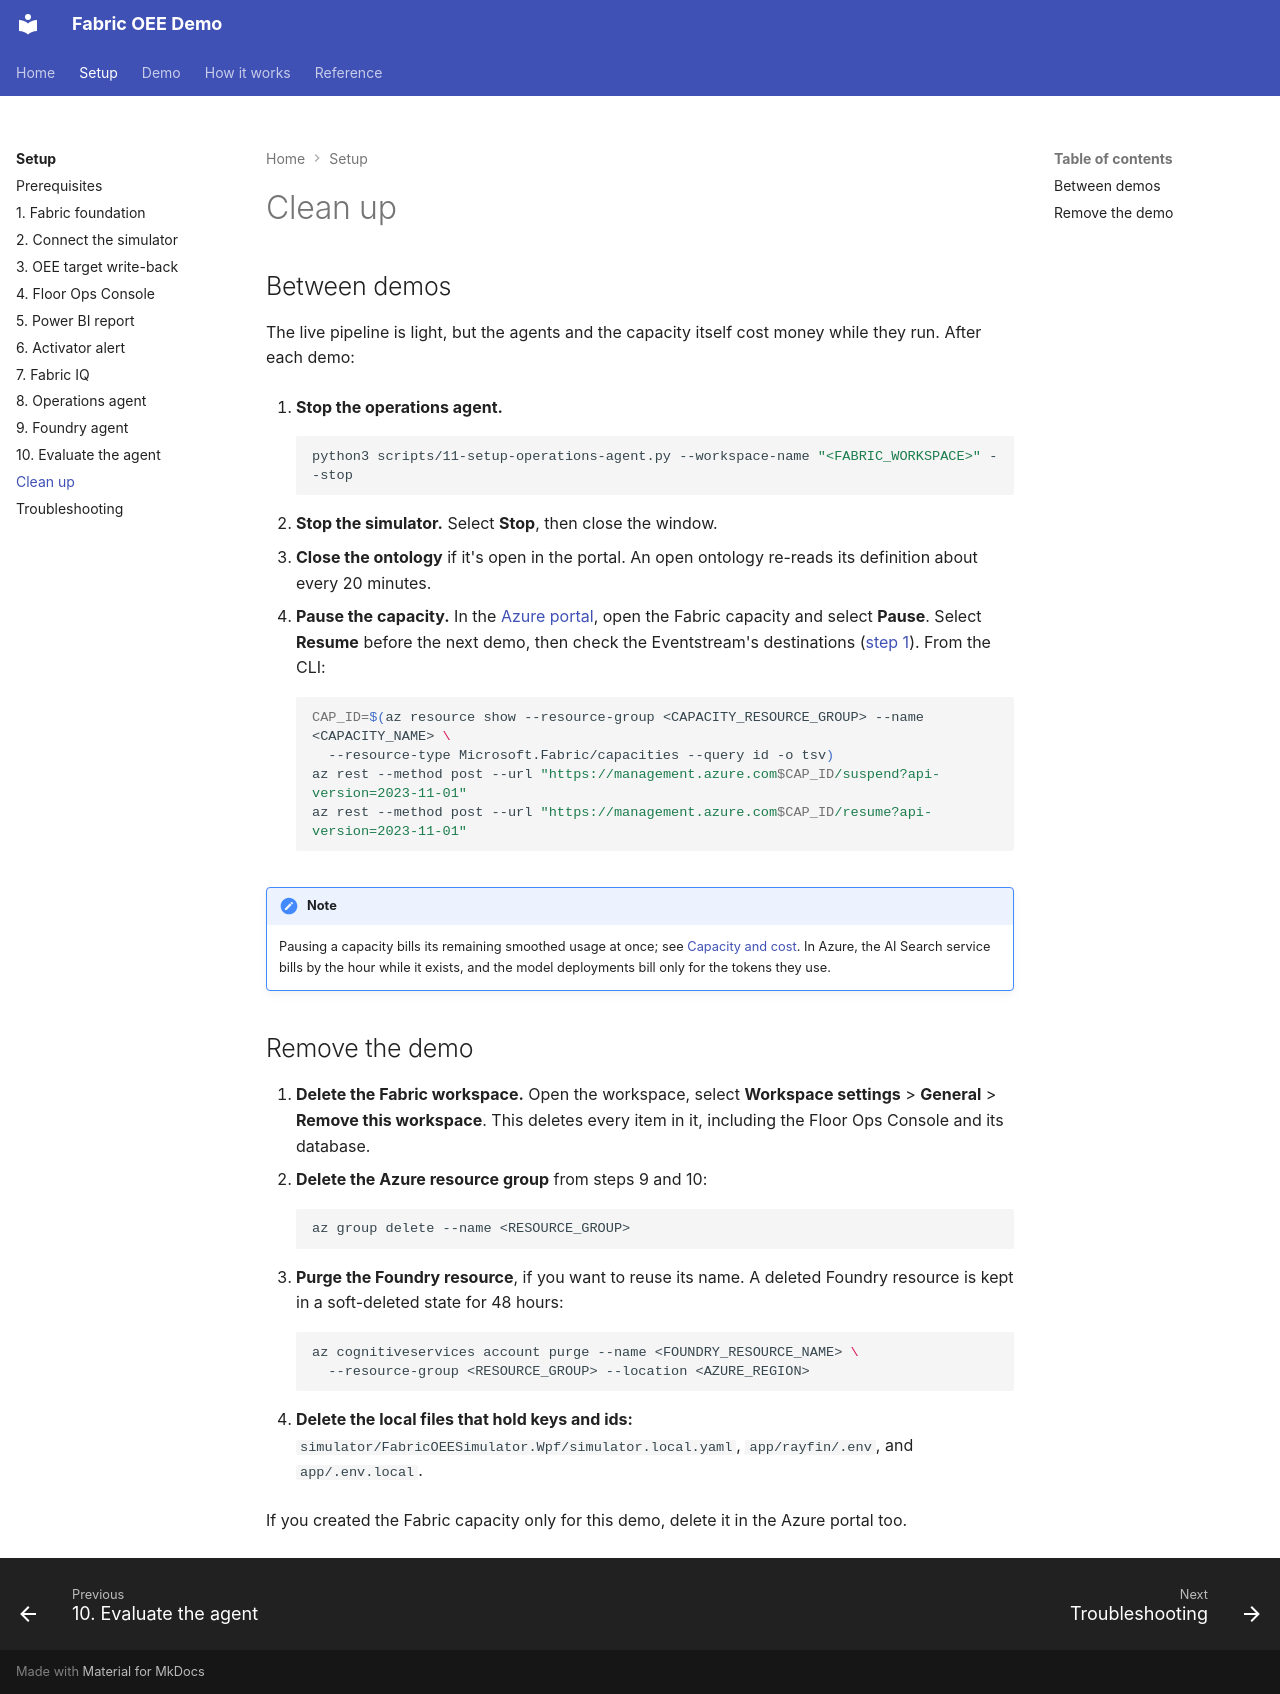

repository: howardginsburg/FabricOEEDemo · page: setup/clean-up/index.html · generator: mkdocs

# Clean up

## Between demos

The live pipeline is light, but the agents and the capacity itself cost money while they run. After each demo:

1. **Stop the operations agent.**

    ```bash
    python3 scripts/11-setup-operations-agent.py --workspace-name "<FABRIC_WORKSPACE>" --stop
    ```

2. **Stop the simulator.** Select **Stop**, then close the window.
3. **Close the ontology** if it's open in the portal. An open ontology re-reads its definition about every 20
   minutes.
4. **Pause the capacity.** In the [Azure portal](https://portal.azure.com), open the Fabric capacity and select
   **Pause**. Select **Resume** before the next demo, then check the Eventstream's destinations
   ([step 1](fabric-foundation.md#check-the-eventstream)). From the CLI:

    ```bash
    CAP_ID=$(az resource show --resource-group <CAPACITY_RESOURCE_GROUP> --name <CAPACITY_NAME> \
      --resource-type Microsoft.Fabric/capacities --query id -o tsv)
    az rest --method post --url "https://management.azure.com$CAP_ID/suspend?api-version=2023-11-01"
    az rest --method post --url "https://management.azure.com$CAP_ID/resume?api-version=2023-11-01"
    ```

!!! note
    Pausing a capacity bills its remaining smoothed usage at once; see
    [Capacity and cost](../reference/capacity.md). In Azure, the AI Search service bills by the hour while it
    exists, and the model deployments bill only for the tokens they use.

## Remove the demo

1. **Delete the Fabric workspace.** Open the workspace, select **Workspace settings** > **General** >
   **Remove this workspace**. This deletes every item in it, including the Floor Ops Console and its database.
2. **Delete the Azure resource group** from steps 9 and 10:

    ```bash
    az group delete --name <RESOURCE_GROUP>
    ```

3. **Purge the Foundry resource**, if you want to reuse its name. A deleted Foundry resource is kept in a
   soft-deleted state for 48 hours:

    ```bash
    az cognitiveservices account purge --name <FOUNDRY_RESOURCE_NAME> \
      --resource-group <RESOURCE_GROUP> --location <AZURE_REGION>
    ```

4. **Delete the local files that hold keys and ids:** `simulator/FabricOEESimulator.Wpf/simulator.local.yaml`,
   `app/rayfin/.env`, and `app/.env.local`.

If you created the Fabric capacity only for this demo, delete it in the Azure portal too.
